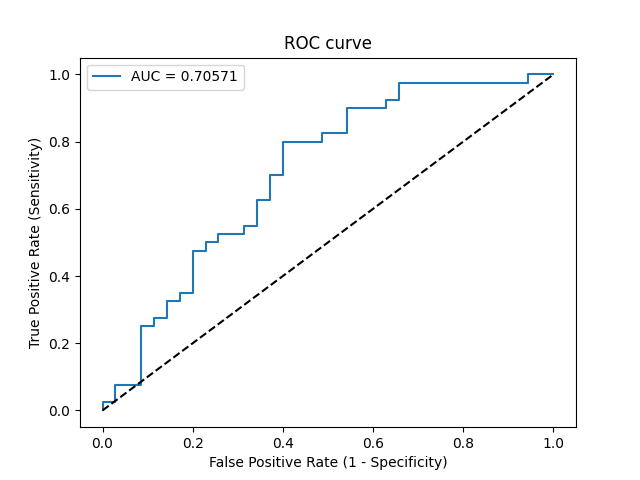

The table this chart was drawn from, first rows:
Threshold, Sensitivity, Specificity, NPV, PPV
inf, 0.0, 1.0, 0.4667, 0
0.8421, 0.025, 1.0, 0.473, 1.0
0.7882, 0.025, 0.9714, 0.4658, 0.5
0.7815, 0.075, 0.9714, 0.4789, 0.75
0.756, 0.075, 0.9143, 0.4638, 0.5
0.5955, 0.25, 0.9143, 0.5161, 0.7692
0.5848, 0.25, 0.8857, 0.5082, 0.7143
0.5801, 0.275, 0.8857, 0.5167, 0.7333
0.5796, 0.275, 0.8571, 0.5085, 0.6875
0.5747, 0.325, 0.8571, 0.5263, 0.7222
0.5548, 0.325, 0.8286, 0.5179, 0.6842
0.5451, 0.35, 0.8286, 0.5273, 0.7
0.5413, 0.35, 0.8, 0.5185, 0.6667
0.5157, 0.475, 0.8, 0.5714, 0.7308
0.4948, 0.475, 0.7714, 0.5625, 0.7037
0.4921, 0.5, 0.7714, 0.5745, 0.7143
0.4912, 0.5, 0.7429, 0.5652, 0.6897
0.4894, 0.525, 0.7429, 0.5778, 0.7
0.4878, 0.525, 0.6857, 0.5581, 0.6562
0.4873, 0.55, 0.6857, 0.5714, 0.6667
0.4846, 0.55, 0.6571, 0.561, 0.6471
0.4796, 0.625, 0.6571, 0.6053, 0.6757
0.478, 0.625, 0.6286, 0.5946, 0.6579
0.4663, 0.7, 0.6286, 0.6471, 0.6829
0.4641, 0.7, 0.6, 0.6364, 0.6667
0.4602, 0.8, 0.6, 0.7241, 0.6957
0.4575, 0.8, 0.5143, 0.6923, 0.6531
0.455, 0.825, 0.5143, 0.72, 0.66
0.4539, 0.825, 0.4571, 0.6957, 0.6346
0.4454, 0.9, 0.4571, 0.8, 0.6545
0.4308, 0.9, 0.3714, 0.7647, 0.6207
0.4274, 0.925, 0.3714, 0.8125, 0.6271
0.4272, 0.925, 0.3429, 0.8, 0.6167
0.4206, 0.975, 0.3429, 0.9231, 0.629
0.3098, 0.975, 0.05714, 0.6667, 0.5417
0.1974, 1.0, 0.05714, 1.0, 0.5479
0.05116, 1.0, 0.0, 0, 0.5333
